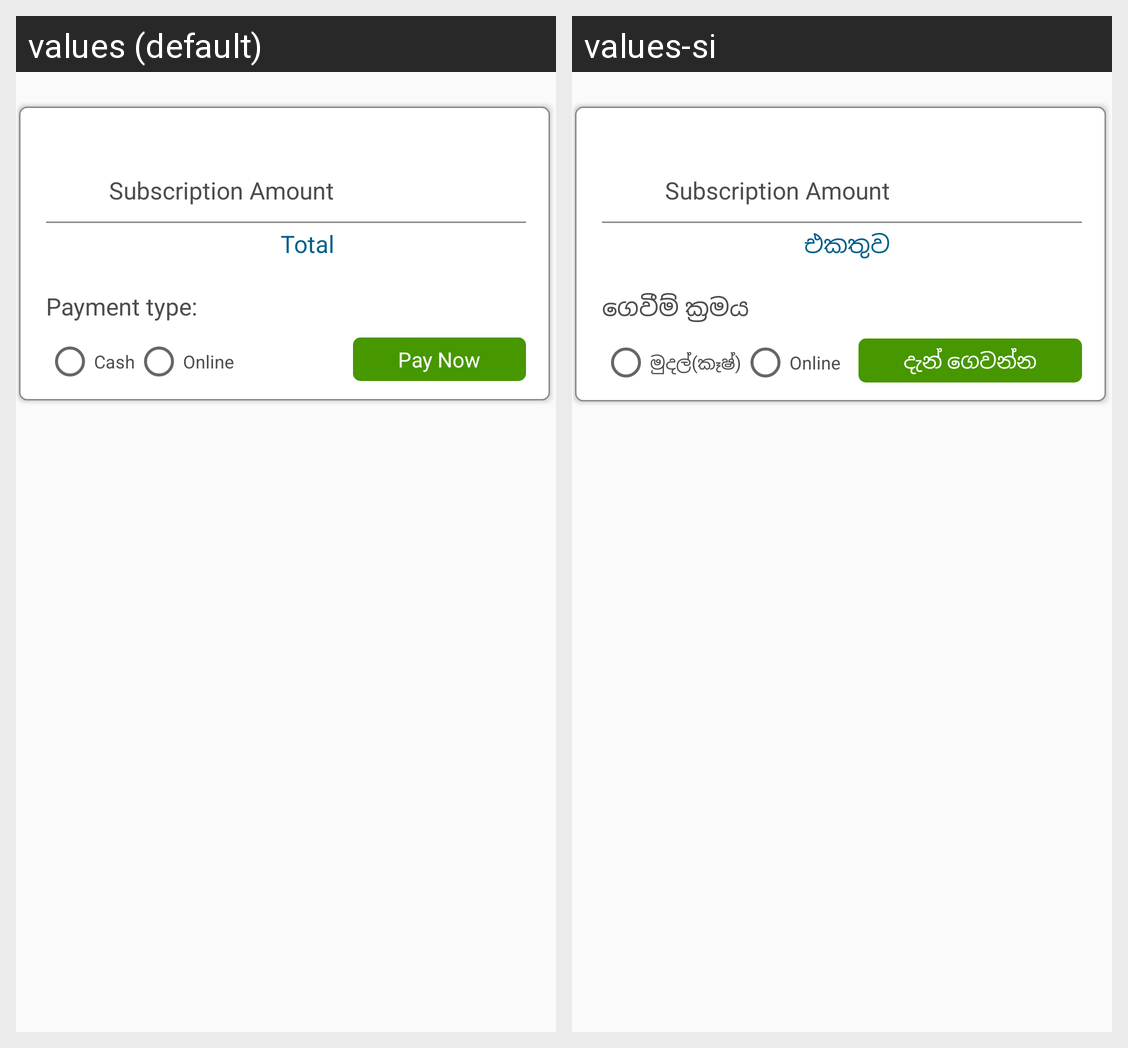

Translations of the strings shown on this Android screen, per locale in the grid:
Android screen res/layout/dialog_buy_subscription.xml rendered under 2 locales, left to right: values (default), values-si. Device: Nexus 5 (rendered at 1080×1920; each locale shown at half size, 540×960, under a caption strip naming it); theme AppTheme.
Strings drawn on this screen, with the default value and each locale's value (text and hints the layout hard-codes, and strings that could not be matched under every locale, appear in the picture but are not listed):

lbl_subscription_amount
  values: Subscription Amount
  values-si: Subscription Amount

lbl_total
  values: Total
  values-si: එකතුව

lbl_payment_type
  values: Payment type:
  values-si: ගෙවීම් ක්‍රමය

lbl_cash
  values: Cash
  values-si: මුදල්(කෑෂ්)

lbl_online
  values: Online
  values-si: Online

lbl_pay_now
  values: Pay Now
  values-si: දැන් ගෙවන්න
